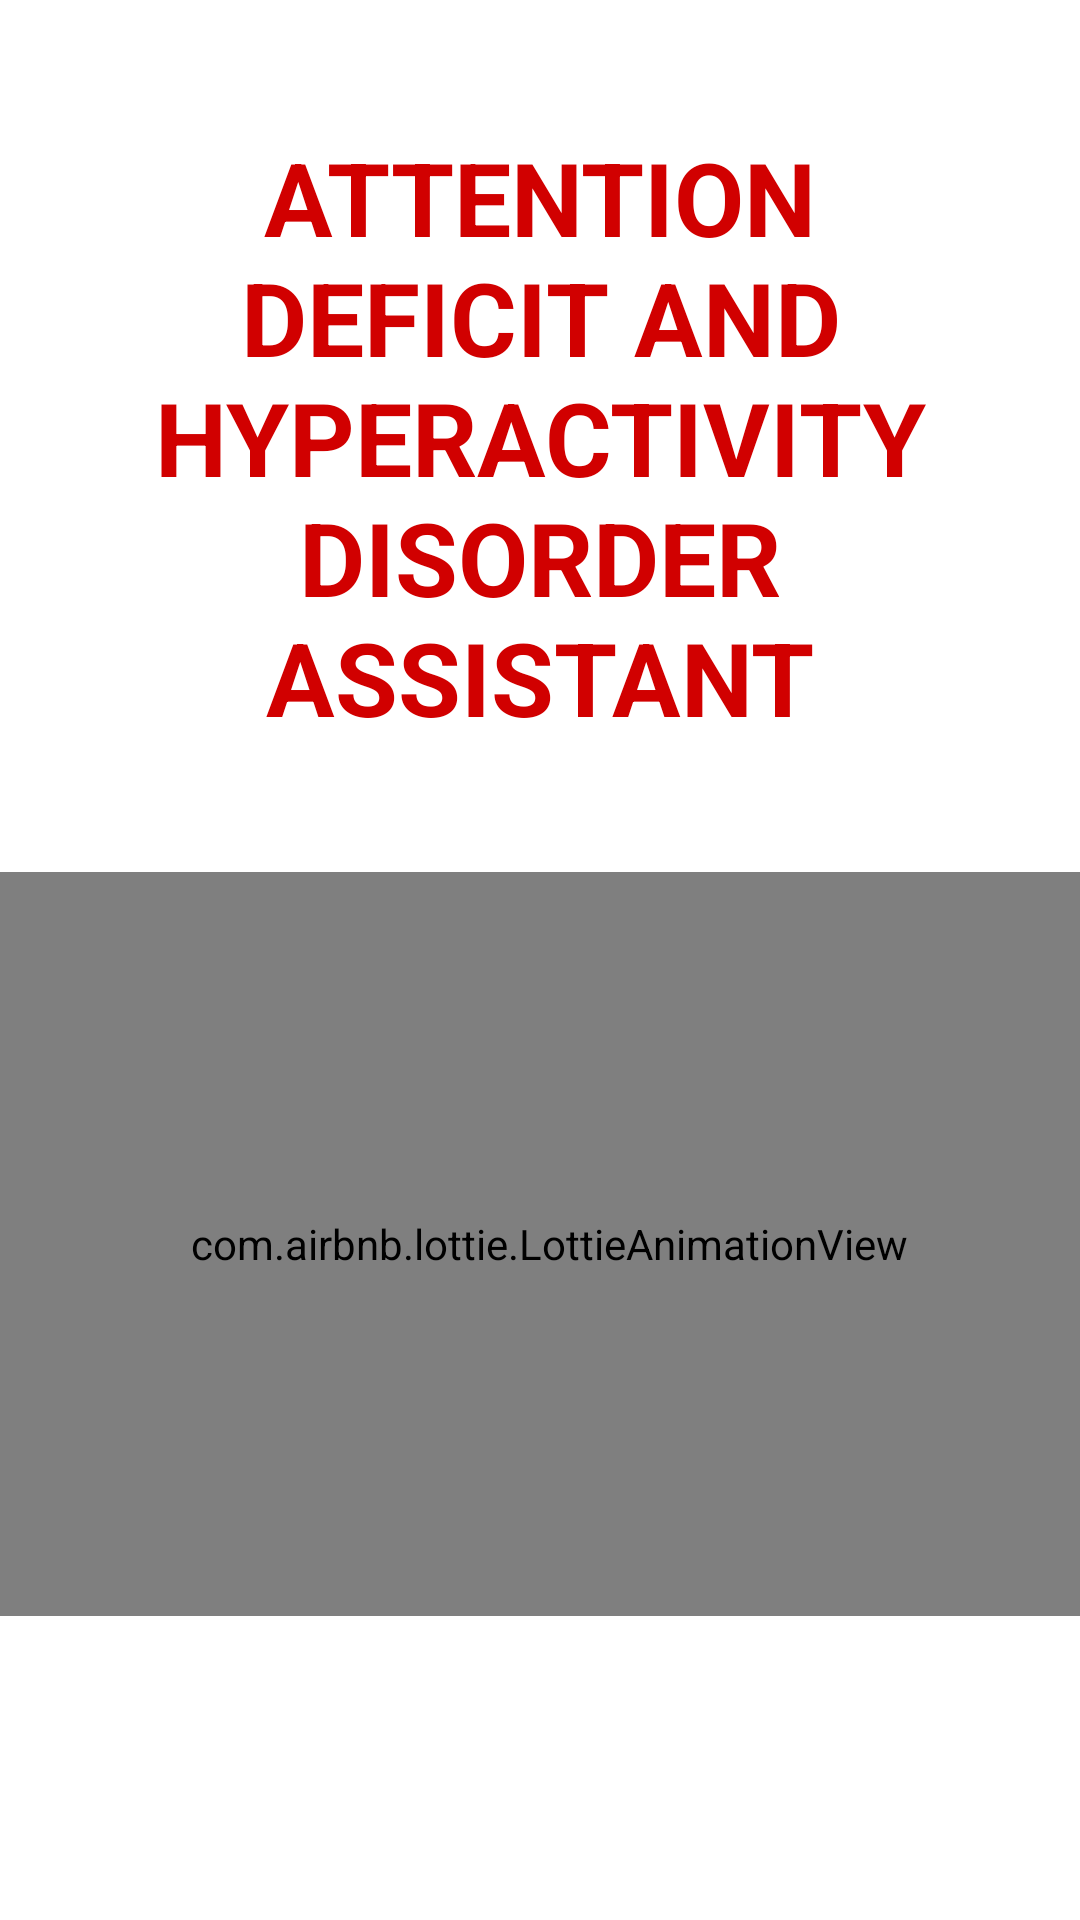

Write the Android layout XML for this screen, with the resource values it uses.
<!-- AndroidManifest.xml: application theme Theme.ExpertMobile -->
<!-- res/layout/activity_main.xml -->
<?xml version="1.0" encoding="utf-8"?>
<androidx.constraintlayout.widget.ConstraintLayout xmlns:android="http://schemas.android.com/apk/res/android"
    xmlns:app="http://schemas.android.com/apk/res-auto"
    xmlns:tools="http://schemas.android.com/tools"
    android:layout_width="match_parent"
    android:layout_height="match_parent"
    tools:context=".MainActivity">


    <com.airbnb.lottie.LottieAnimationView
        android:id="@+id/ltAnim"
        android:layout_width="402dp"
        android:layout_height="248dp"
        android:layout_marginTop="5dp"
        app:layout_constraintBottom_toBottomOf="parent"
        app:layout_constraintEnd_toEndOf="parent"
        app:layout_constraintHorizontal_bias="0.444"
        app:layout_constraintStart_toStartOf="parent"
        app:layout_constraintTop_toTopOf="parent"
        app:layout_constraintVertical_bias="0.738"
        app:lottie_autoPlay="true"
        app:lottie_loop="true"
        app:lottie_rawRes="@raw/welcomeanim" />

    <TextView
        android:id="@+id/textView2"
        android:layout_width="275dp"
        android:layout_height="216dp"
        android:text="ATTENTION DEFICIT AND HYPERACTIVITY DISORDER ASSISTANT"
        android:textAlignment="center"
        android:textColor="#D10000"
        android:textSize="34sp"
        android:textStyle="bold"
        app:layout_constraintBottom_toTopOf="@+id/ltAnim"
        app:layout_constraintEnd_toEndOf="parent"
        app:layout_constraintStart_toStartOf="parent"
        app:layout_constraintTop_toTopOf="parent"
        app:layout_constraintVertical_bias="0.578" />


</androidx.constraintlayout.widget.ConstraintLayout>
<!-- resources referenced by this layout -->
<resources>
  <style name="Theme.ExpertMobile" parent="Theme.MaterialComponents.DayNight.DarkActionBar">
          
          <item name="colorPrimary">@color/purple_500</item>
          <item name="colorPrimaryVariant">@color/purple_700</item>
          <item name="colorOnPrimary">@color/white</item>
          
          <item name="colorSecondary">@color/teal_200</item>
          <item name="colorSecondaryVariant">@color/teal_700</item>
          <item name="colorOnSecondary">@color/black</item>
          
          <item name="android:statusBarColor">?attr/colorPrimaryVariant</item>
          
      </style>
  <!-- not gathered from this repository: default colours our renderer supplied (Android Studio template values) -->
  <color name="purple_500">#FF6200EE</color>
  <color name="purple_700">#FF3700B3</color>
  <color name="teal_200">#FF03DAC5</color>
  <color name="teal_700">#FF018786</color>
  <color name="black">#FF000000</color>
  <color name="white">#FFFFFFFF</color>
</resources>
